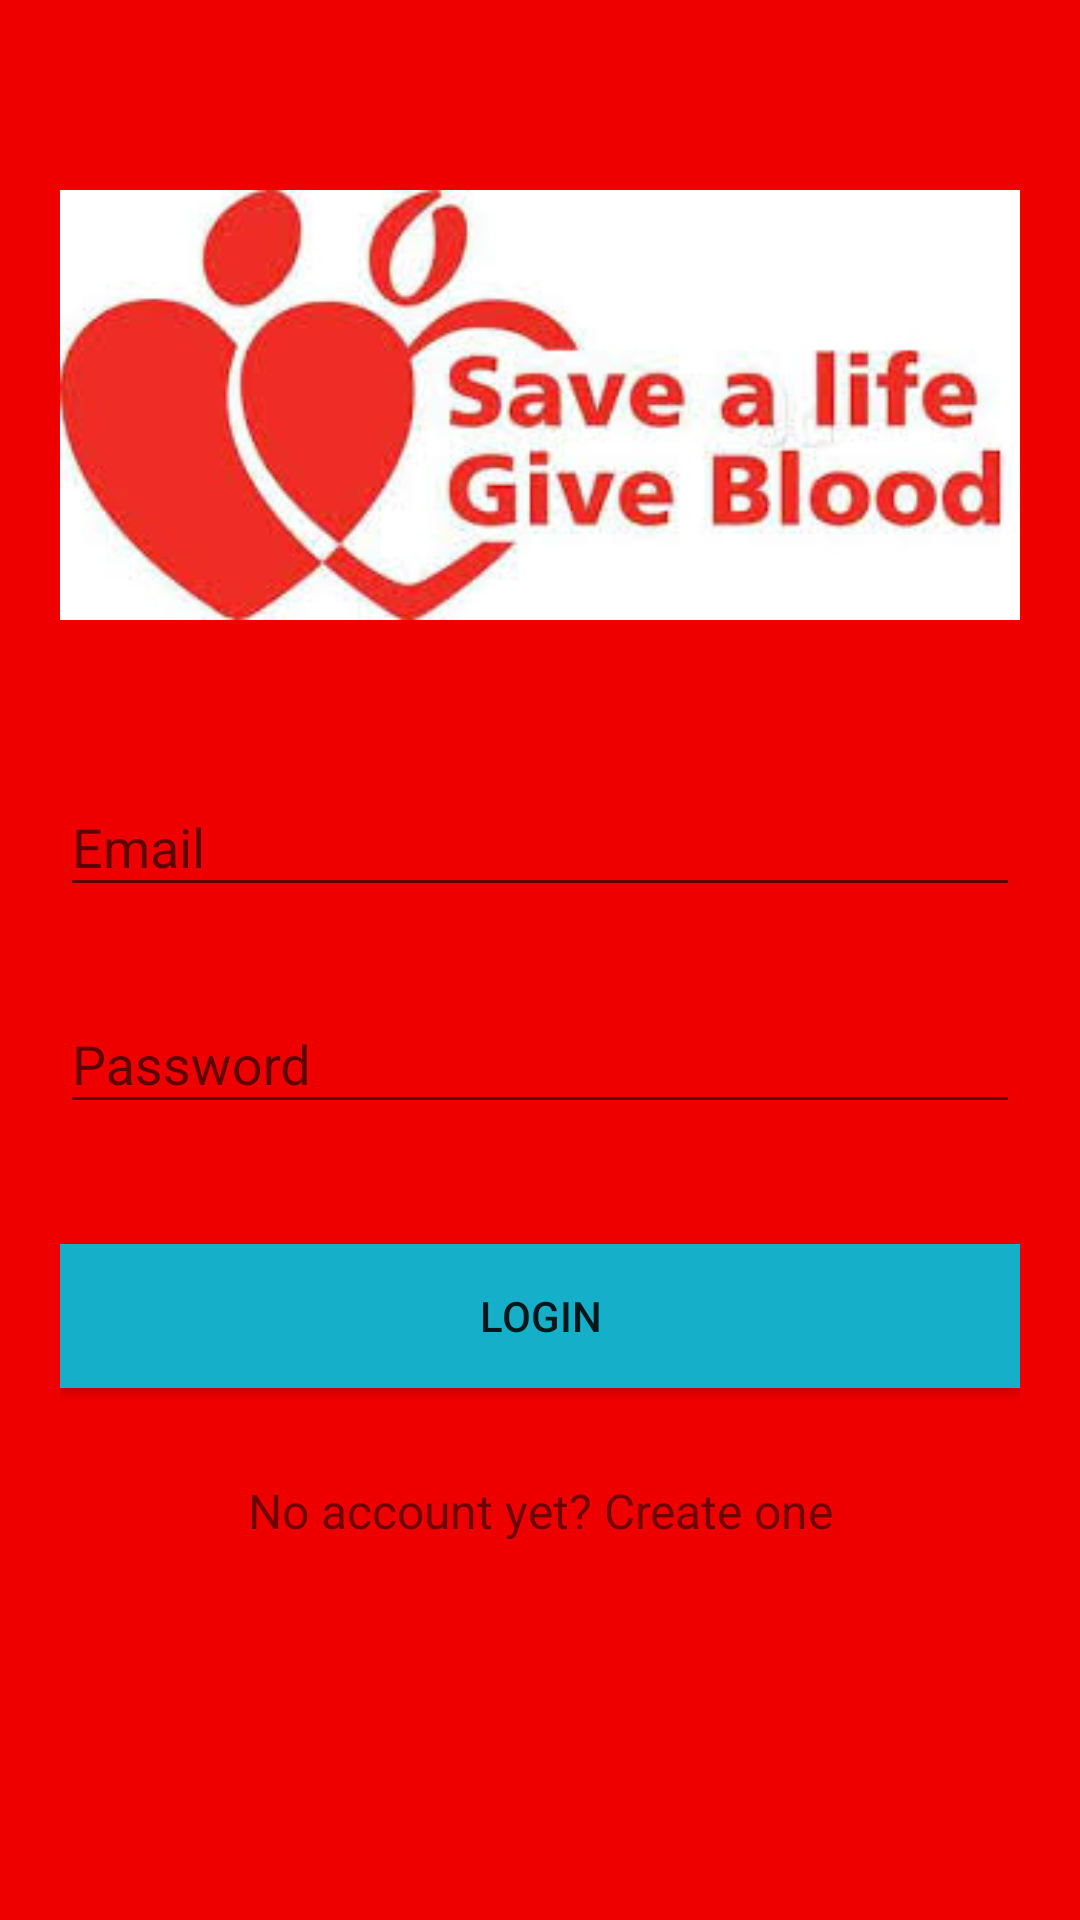

Produce the Android XML layout that renders to this screen, including the resource entries it uses.
<!-- AndroidManifest.xml: application theme AppTheme -->
<!-- res/layout/activity_login.xml -->
<?xml version="1.0" encoding="utf-8"?>
<android.support.v4.widget.NestedScrollView xmlns:android="http://schemas.android.com/apk/res/android"
    xmlns:tools="http://schemas.android.com/tools"
    android:id="@+id/nestedScrollView"
    android:layout_width="match_parent"
    android:layout_height="match_parent"
    android:background="@color/appRed"
    android:paddingBottom="20dp"
    android:paddingLeft="20dp"
    android:paddingRight="20dp"
    android:paddingTop="20dp"
    tools:context=".activities.LoginActivity">

    <android.support.v7.widget.LinearLayoutCompat
        android:layout_width="match_parent"
        android:layout_height="match_parent"
        android:orientation="vertical">

        <android.support.v7.widget.AppCompatImageView
            android:layout_width="wrap_content"
            android:layout_height="wrap_content"
            android:layout_gravity="center_horizontal"
            android:layout_marginTop="40dp"
            android:src="@drawable/images" />

        <android.support.design.widget.TextInputLayout
            android:id="@+id/textInputLayoutEmail"
            android:layout_width="match_parent"
            android:layout_height="wrap_content"
            android:layout_marginTop="40dp">

            <android.support.design.widget.TextInputEditText
                android:id="@+id/textInputEditTextEmail"
                android:layout_width="match_parent"
                android:layout_height="wrap_content"
                android:hint="@string/hint_email"
                android:inputType="text"
                android:maxLines="1"
                android:textColor="@android:color/white" />
        </android.support.design.widget.TextInputLayout>

        <android.support.design.widget.TextInputLayout
            android:id="@+id/textInputLayoutPassword"
            android:layout_width="match_parent"
            android:layout_height="wrap_content"
            android:layout_marginTop="20dp">

            <android.support.design.widget.TextInputEditText
                android:id="@+id/textInputEditTextPassword"
                android:layout_width="match_parent"
                android:layout_height="wrap_content"
                android:hint="@string/hint_password"
                android:inputType="textPassword"
                android:maxLines="1"
                android:textColor="@android:color/white" />
        </android.support.design.widget.TextInputLayout>

        <android.support.v7.widget.AppCompatButton
            android:id="@+id/appCompatButtonLogin"
            android:layout_width="match_parent"
            android:layout_height="wrap_content"
            android:layout_marginTop="40dp"
            android:background="@color/blue"
            android:text="@string/text_login" />

        <android.support.v7.widget.AppCompatTextView
            android:id="@+id/textViewLinkRegister"
            android:layout_width="fill_parent"
            android:layout_height="wrap_content"
            android:layout_marginTop="30dp"
            android:gravity="center"
            android:text="@string/text_not_member"
            android:textSize="16dp" />
    </android.support.v7.widget.LinearLayoutCompat>
</android.support.v4.widget.NestedScrollView>
<!-- resources referenced by this layout -->
<resources>
  <color name="appRed">#ee0000</color>
  <color name="blue">#16AFCA</color>
  <!-- drawable images: png bitmap (drawable, 10928 bytes) -->
  <string name="hint_email">Email</string>
  <string name="hint_password">Password</string>
  <string name="text_login">Login</string>
  <string name="text_not_member">No account yet? Create one</string>
  <style name="AppTheme" parent="Theme.AppCompat.Light.DarkActionBar">
          
      </style>
</resources>
